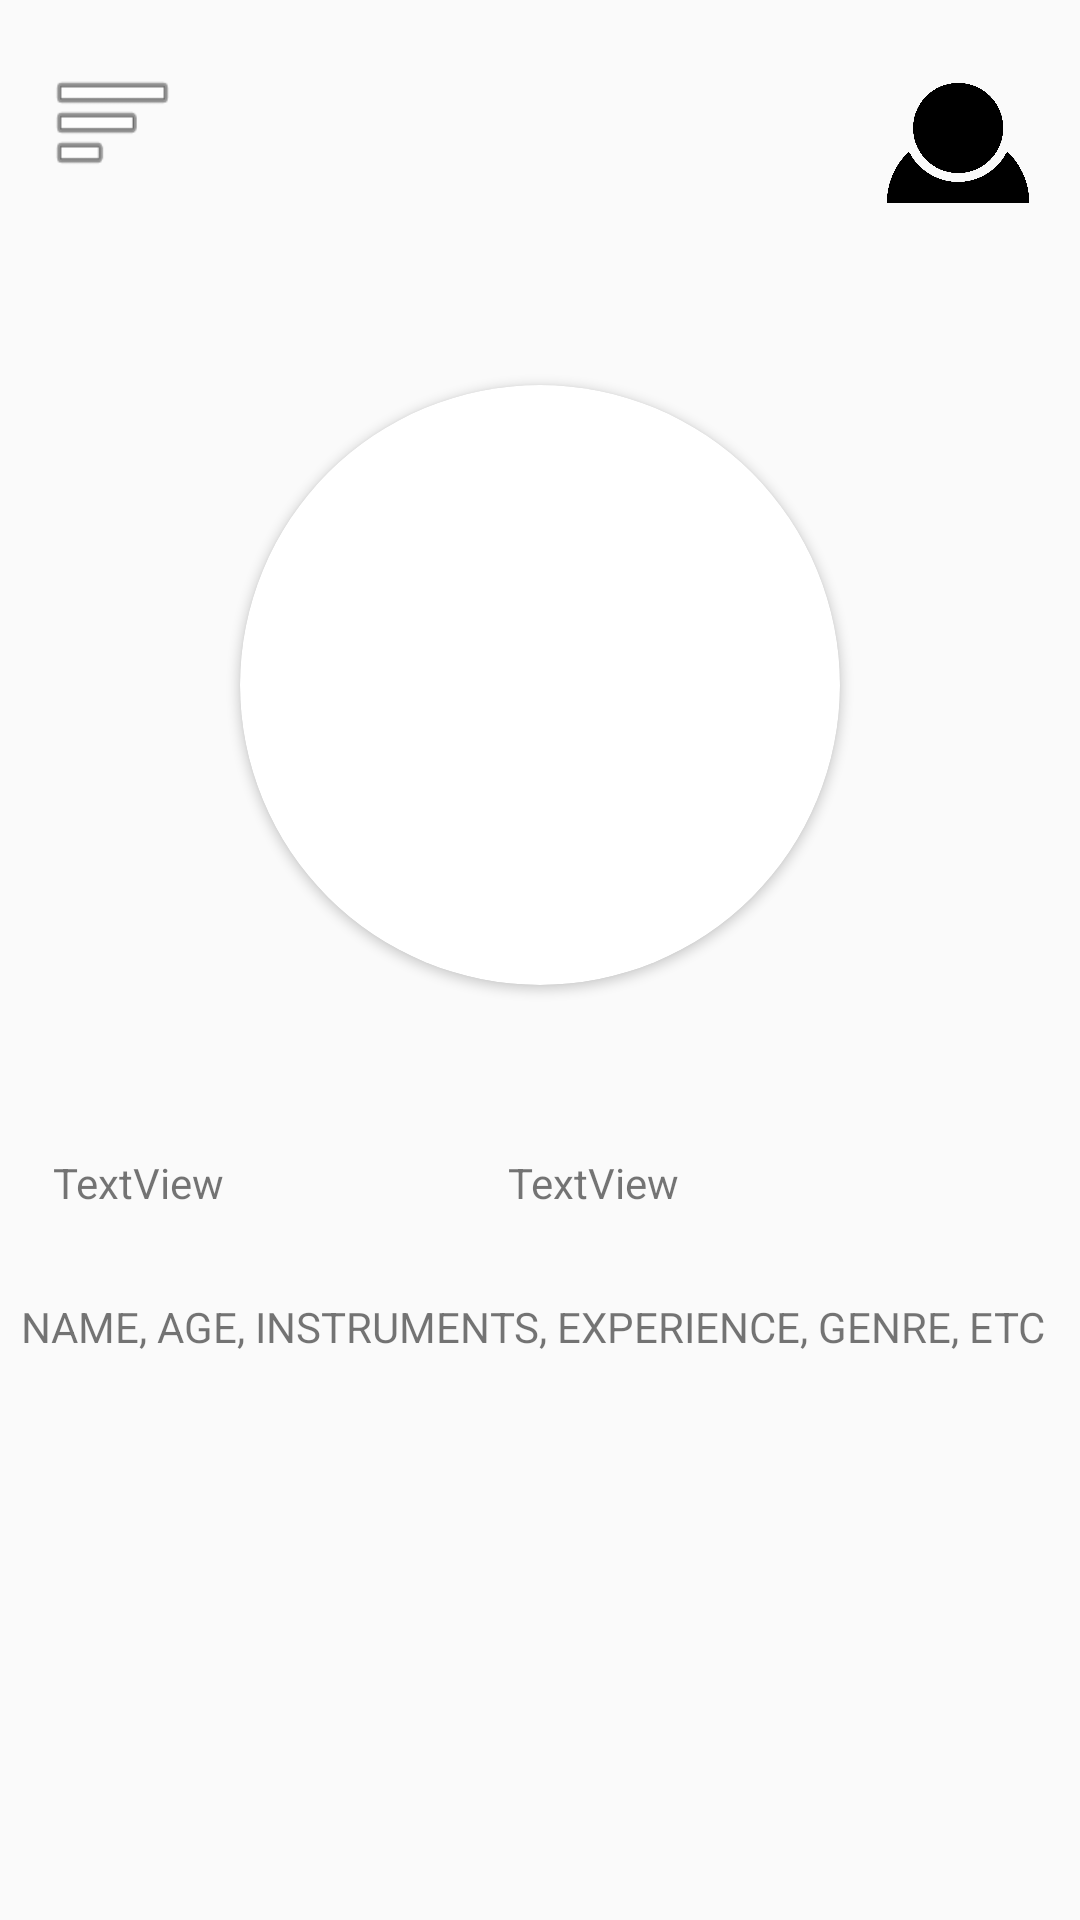

Write the Android layout XML for this screen, with the resource values it uses.
<!-- AndroidManifest.xml: application theme AppTheme -->
<!-- res/layout/activity_profile.xml -->
<?xml version="1.0" encoding="utf-8"?>
<android.support.constraint.ConstraintLayout xmlns:android="http://schemas.android.com/apk/res/android"
    xmlns:app="http://schemas.android.com/apk/res-auto"
    xmlns:tools="http://schemas.android.com/tools"
    android:layout_width="match_parent"
    android:layout_height="match_parent"
    tools:context=".ProfileActivity"
    tools:layout_editor_absoluteY="25dp">


    <Button
        android:id="@+id/Settings"
        android:layout_width="50dp"
        android:layout_height="50dp"
        android:layout_marginBottom="8dp"
        android:layout_marginEnd="8dp"
        android:layout_marginStart="8dp"
        android:layout_marginTop="8dp"
        android:background="@drawable/profile_dark"
        app:layout_constraintBottom_toBottomOf="parent"
        app:layout_constraintEnd_toEndOf="parent"
        app:layout_constraintHorizontal_bias="0.974"
        app:layout_constraintStart_toStartOf="parent"
        app:layout_constraintTop_toTopOf="parent"
        app:layout_constraintVertical_bias="0.017" />

    <Button
        android:id="@+id/button4"
        android:layout_width="43dp"
        android:layout_height="wrap_content"
        android:layout_marginBottom="8dp"
        android:layout_marginEnd="8dp"
        android:layout_marginStart="16dp"
        android:layout_marginTop="8dp"
        android:background="@android:drawable/ic_menu_sort_by_size"
        app:layout_constraintBottom_toBottomOf="parent"
        app:layout_constraintEnd_toEndOf="parent"
        app:layout_constraintHorizontal_bias="0.0"
        app:layout_constraintStart_toStartOf="parent"
        app:layout_constraintTop_toTopOf="parent"
        app:layout_constraintVertical_bias="0.015" />

    <android.support.v7.widget.CardView
        android:id="@+id/Recent2"
        android:layout_width="200dp"
        android:layout_height="200dp"
        android:layout_centerHorizontal="true"
        android:layout_marginBottom="8dp"
        android:layout_marginEnd="8dp"
        android:layout_marginStart="8dp"
        android:layout_marginTop="8dp"
        android:elevation="12dp"
        app:cardCornerRadius="100dp"
        app:layout_constraintBottom_toBottomOf="parent"
        app:layout_constraintEnd_toEndOf="parent"
        app:layout_constraintStart_toStartOf="parent"
        app:layout_constraintTop_toTopOf="parent"
        app:layout_constraintVertical_bias="0.284">

        <ImageView
            android:id="@+id/imageView1"
            android:layout_width="match_parent"
            android:layout_height="match_parent"
            android:scaleType="centerCrop">

        </ImageView>

    </android.support.v7.widget.CardView>

    <TextView
        android:id="@+id/des"
        android:layout_width="346dp"
        android:layout_height="184dp"
        android:layout_marginBottom="8dp"
        android:layout_marginEnd="8dp"
        android:layout_marginStart="8dp"
        android:layout_marginTop="8dp"
        android:text="NAME, AGE, INSTRUMENTS, EXPERIENCE, GENRE, ETC"
        app:layout_constraintBottom_toBottomOf="parent"
        app:layout_constraintEnd_toEndOf="parent"
        app:layout_constraintStart_toStartOf="parent"
        app:layout_constraintTop_toBottomOf="@+id/Recent2"
        app:layout_constraintVertical_bias="0.864" />

    <TextView
        android:id="@+id/username"
        android:layout_width="173dp"
        android:layout_height="28dp"
        android:layout_marginBottom="8dp"
        android:layout_marginEnd="8dp"
        android:layout_marginStart="8dp"
        android:layout_marginTop="8dp"
        android:text="TextView"
        app:layout_constraintBottom_toBottomOf="parent"
        app:layout_constraintEnd_toEndOf="parent"
        app:layout_constraintHorizontal_bias="0.944"
        app:layout_constraintStart_toStartOf="parent"
        app:layout_constraintTop_toTopOf="parent"
        app:layout_constraintVertical_bias="0.632" />

    <TextView
        android:id="@+id/name"
        android:layout_width="173dp"
        android:layout_height="28dp"
        android:layout_marginBottom="8dp"
        android:layout_marginEnd="8dp"
        android:layout_marginStart="8dp"
        android:layout_marginTop="8dp"
        android:text="TextView"
        app:layout_constraintBottom_toBottomOf="parent"
        app:layout_constraintEnd_toEndOf="parent"
        app:layout_constraintHorizontal_bias="0.056"
        app:layout_constraintStart_toStartOf="parent"
        app:layout_constraintTop_toTopOf="parent"
        app:layout_constraintVertical_bias="0.632" />

</android.support.constraint.ConstraintLayout>
<!-- resources referenced by this layout -->
<resources>
  <!-- drawable profile_dark: png bitmap (drawable, 10442 bytes) -->
  <style name="AppTheme" parent="Base.Theme.AppCompat.Light.DarkActionBar">
          
          <item name="colorPrimary">@color/colorPrimary</item>
          <item name="colorPrimaryDark">@color/colorPrimaryDark</item>
          <item name="colorAccent">@color/colorAccent</item>
          <item name="coordinatorLayoutStyle">@style/Widget.Support.CoordinatorLayout</item>
          <item name="floatingActionButtonStyle">@style/Widget.Design.FloatingActionButton</item>
          <item name="cardViewStyle">@style/CardView</item>
      </style>
  <!-- not gathered from this repository: default colours our renderer supplied (Android Studio template values) -->
  <color name="colorPrimary">#FF6200EE</color>
  <color name="colorPrimaryDark">#FF3700B3</color>
  <color name="colorAccent">#FF03DAC5</color>
</resources>
